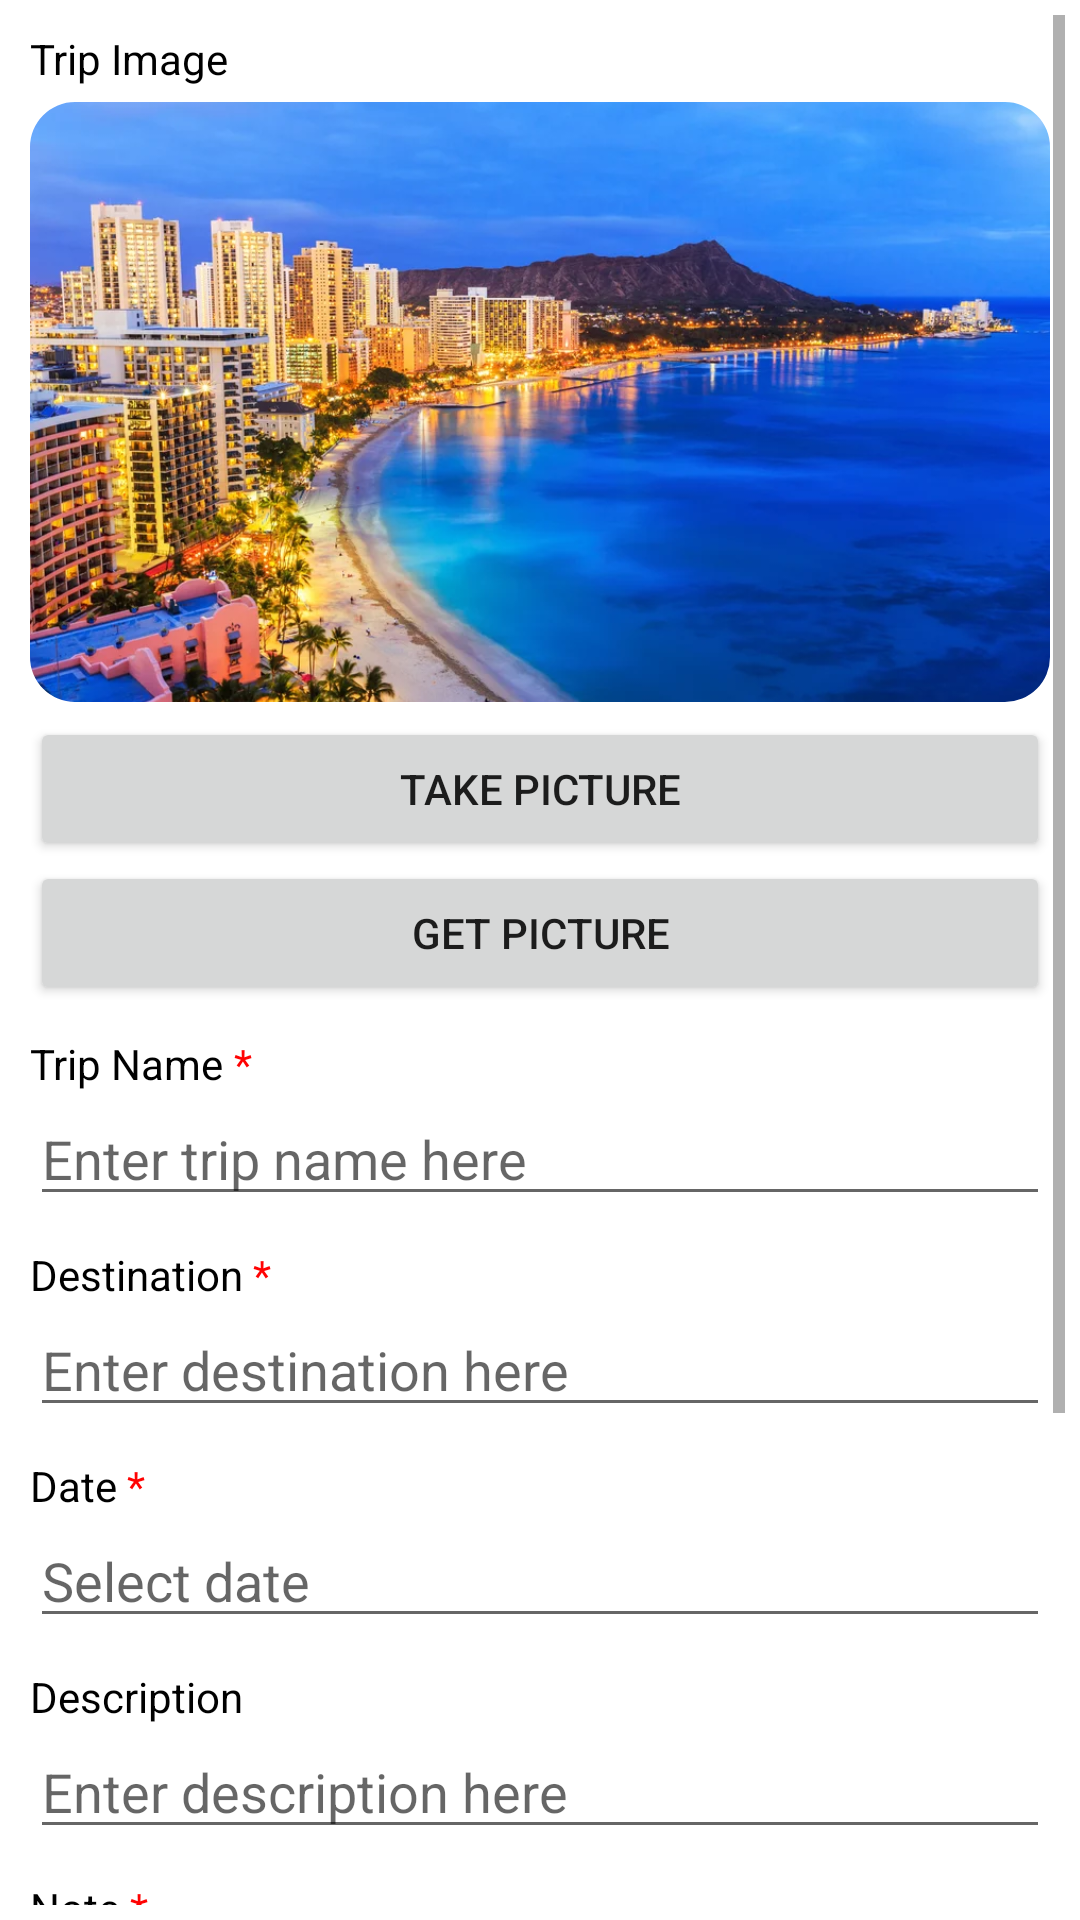

Here is an Android app screen rendered from its layout file. Give the layout XML and the strings, colors and styles it references.
<!-- AndroidManifest.xml: application theme Theme.ExpenseManagementJavaApp -->
<!-- res/layout/fragment_update_trip.xml -->
<?xml version="1.0" encoding="utf-8"?>
<LinearLayout android:orientation="vertical"
    xmlns:android="http://schemas.android.com/apk/res/android"
    xmlns:tools="http://schemas.android.com/tools"
    android:layout_width="match_parent"
    android:layout_height="match_parent"
    tools:context=".Fragment_Update_Trip"
    android:padding="5dp"
    xmlns:app="http://schemas.android.com/apk/res-auto">
    <ScrollView
        android:layout_width="match_parent"
        android:layout_height="wrap_content">
        <LinearLayout
            android:orientation="vertical"
            android:layout_width="match_parent"
            android:layout_height="wrap_content">

            <LinearLayout
                android:layout_width="match_parent"
                android:layout_height="wrap_content"
                android:orientation="vertical"
                android:padding="5dp"
                >
                <TextView
                    android:id="@+id/labelImage"
                    android:layout_width="wrap_content"
                    android:layout_height="wrap_content"
                    android:text="Trip Image"
                    android:textColor="@color/black"/>
                <com.google.android.material.imageview.ShapeableImageView
                    android:id="@+id/imageTripUpdate"
                    android:layout_width="match_parent"
                    android:layout_height="200dp"
                    android:src="@drawable/default_image_trip"
                    android:scaleType="centerCrop"
                    android:adjustViewBounds="true"
                    app:shapeAppearance="@style/radius_image"
                    android:layout_marginTop="5dp"
                    android:layout_marginBottom="5dp"
                    />
                <Button
                    android:id="@+id/takePictureCameraUpdate"
                    android:layout_width="match_parent"
                    android:layout_height="wrap_content"
                    android:text="take picture"
                    />
                <Button
                    android:id="@+id/getPictureLibraryUpdate"
                    android:layout_width="match_parent"
                    android:layout_height="wrap_content"
                    android:text="get picture"
                    />
            </LinearLayout>

            <LinearLayout
                android:layout_width="match_parent"
                android:layout_height="wrap_content"
                android:padding="5dp"
                android:orientation="vertical">
                <LinearLayout
                    android:layout_width="match_parent"
                    android:layout_height="wrap_content"
                    android:orientation="horizontal">
                    <TextView
                        android:id="@+id/labelTripNameUpdate"
                        android:layout_width="wrap_content"
                        android:layout_height="wrap_content"
                        android:text="Trip Name"
                        android:textColor="@color/black"/>
                    <TextView
                        android:id="@+id/labelTripNameUpdateRequired"
                        android:layout_width="wrap_content"
                        android:layout_height="wrap_content"
                        android:text=" *"
                        android:textColor="#FFFF0202"/>
                </LinearLayout>
                <EditText
                    android:id="@+id/edtTripNameUpdate"
                    android:layout_width="match_parent"
                    android:layout_height="wrap_content"
                    android:ems="10"
                    android:inputType="textPersonName"
                    android:hint="Enter trip name here"/>
            </LinearLayout>

            <LinearLayout
                android:layout_width="match_parent"
                android:layout_height="wrap_content"
                android:padding="5dp"
                android:orientation="vertical">
                <LinearLayout
                    android:layout_width="match_parent"
                    android:layout_height="wrap_content"
                    android:orientation="horizontal">
                    <TextView
                        android:id="@+id/LabelDestinationUpdate"
                        android:layout_width="wrap_content"
                        android:layout_height="wrap_content"
                        android:text="Destination"
                        android:textColor="@color/black"/>
                    <TextView
                        android:id="@+id/LabelDestinationUpdateRequired"
                        android:layout_width="wrap_content"
                        android:layout_height="wrap_content"
                        android:text=" *"
                        android:textColor="#FFFF0202"/>
                </LinearLayout>
                <EditText
                    android:id="@+id/edtDestinationUpdate"
                    android:layout_width="match_parent"
                    android:layout_height="wrap_content"
                    android:ems="10"
                    android:inputType="textPersonName"
                    android:hint="Enter destination here"/>
            </LinearLayout>

            <LinearLayout
                android:layout_width="match_parent"
                android:layout_height="wrap_content"
                android:padding="5dp"
                android:orientation="vertical">
                <LinearLayout
                    android:layout_width="match_parent"
                    android:layout_height="wrap_content"
                    android:orientation="horizontal">
                    <TextView
                        android:id="@+id/labelDateUpdate"
                        android:layout_width="wrap_content"
                        android:layout_height="wrap_content"
                        android:text="Date"
                        android:textColor="@color/black"/>
                    <TextView
                        android:id="@+id/labelDateUpdateRequired"
                        android:layout_width="wrap_content"
                        android:layout_height="wrap_content"
                        android:text=" *"
                        android:textColor="#FFFF0202"/>
                </LinearLayout>
                <EditText
                    android:id="@+id/edtDateUpdate"
                    android:layout_width="match_parent"
                    android:layout_height="wrap_content"
                    android:ems="10"
                    android:inputType="datetime"
                    android:hint="Select date"/>
            </LinearLayout>


            <LinearLayout
                android:layout_width="match_parent"
                android:layout_height="wrap_content"
                android:padding="5dp"
                android:orientation="vertical">
                <TextView
                    android:id="@+id/LabelDescriptionUpdate"
                    android:layout_width="match_parent"
                    android:layout_height="wrap_content"
                    android:text="Description"
                    android:textColor="@color/black"/>
                <EditText
                    android:id="@+id/edtDescriptionUpdate"
                    android:layout_width="match_parent"
                    android:layout_height="wrap_content"
                    android:ems="10"
                    android:inputType="textPersonName"
                    android:hint="Enter description here"/>
            </LinearLayout>

            <LinearLayout
                android:layout_width="match_parent"
                android:layout_height="wrap_content"
                android:padding="5dp"
                android:orientation="vertical">
                <LinearLayout
                    android:layout_width="match_parent"
                    android:layout_height="wrap_content"
                    android:orientation="horizontal">
                    <TextView
                        android:id="@+id/LabelNoteUpdate"
                        android:layout_width="wrap_content"
                        android:layout_height="wrap_content"
                        android:text="Note"
                        android:textColor="@color/black"/>
                    <TextView
                        android:id="@+id/LabelNoteUpdateRequired"
                        android:layout_width="wrap_content"
                        android:layout_height="wrap_content"
                        android:text=" *"
                        android:textColor="#FFFF0202"/>
                </LinearLayout>
                <EditText
                    android:id="@+id/edtNoteUpdate"
                    android:layout_width="match_parent"
                    android:layout_height="wrap_content"
                    android:ems="10"
                    android:inputType="textPersonName"
                    android:hint="Enter note here"/>
            </LinearLayout>

            <LinearLayout
                android:layout_width="match_parent"
                android:layout_height="wrap_content"
                android:padding="5dp"
                android:orientation="vertical">
                <LinearLayout
                    android:layout_width="match_parent"
                    android:layout_height="wrap_content"
                    android:orientation="horizontal">
                    <TextView
                        android:id="@+id/LabelTopicUpdate"
                        android:layout_width="wrap_content"
                        android:layout_height="wrap_content"
                        android:text="Topic"
                        android:textColor="@color/black"/>
                    <TextView
                        android:id="@+id/LabelTopicUpdateRequired"
                        android:layout_width="wrap_content"
                        android:layout_height="wrap_content"
                        android:text=" *"
                        android:textColor="#FFFF0202"/>
                </LinearLayout>
                <EditText
                    android:id="@+id/edtTopicUpdate"
                    android:layout_width="match_parent"
                    android:layout_height="wrap_content"
                    android:ems="10"
                    android:inputType="textPersonName"
                    android:hint="Enter topic here"/>
            </LinearLayout>

            <LinearLayout
                android:layout_width="match_parent"
                android:layout_height="wrap_content"
                android:padding="5dp"
                android:orientation="vertical">
                <Switch
                    android:id="@+id/switchRiskUpdateUpdate"
                    android:layout_width="match_parent"
                    android:layout_height="wrap_content"
                    android:text="Required Risk Assessment" />
            </LinearLayout>

            <LinearLayout
                android:layout_width="match_parent"
                android:layout_height="wrap_content"
                android:padding="5dp"
                android:orientation="vertical">
                <Button
                    android:id="@+id/btnUpdateTrip"
                    android:layout_width="match_parent"
                    android:layout_height="wrap_content"
                    android:text="Save Change"/>

            </LinearLayout>
        </LinearLayout>
    </ScrollView>
</LinearLayout>
<!-- resources referenced by this layout -->
<resources>
  <!-- drawable default_image_trip: png bitmap (drawable-v24, 865429 bytes) -->
  <style name="radius_image">
          <item name="cornerFamily">rounded</item>
          <item name="cornerSize">15dp</item>
      </style>
  <style name="Theme.ExpenseManagementJavaApp" parent="Theme.MaterialComponents.DayNight.DarkActionBar">
          
          <item name="colorPrimary">#00BCD4</item>
          <item name="colorPrimaryVariant">#03A9F4</item>
          <item name="colorOnPrimary">@color/white</item>
          
          <item name="colorSecondary">@color/teal_200</item>
          <item name="colorSecondaryVariant">@color/teal_700</item>
          <item name="colorOnSecondary">@color/black</item>
          
          <item name="android:statusBarColor" tools:targetApi="l">?attr/colorPrimaryVariant</item>
          
      </style>
  <!-- not gathered from this repository: default colours our renderer supplied (Android Studio template values) -->
  <color name="teal_200">#FF03DAC5</color>
  <color name="teal_700">#FF018786</color>
  <color name="black">#FF000000</color>
  <color name="white">#FFFFFFFF</color>
</resources>
